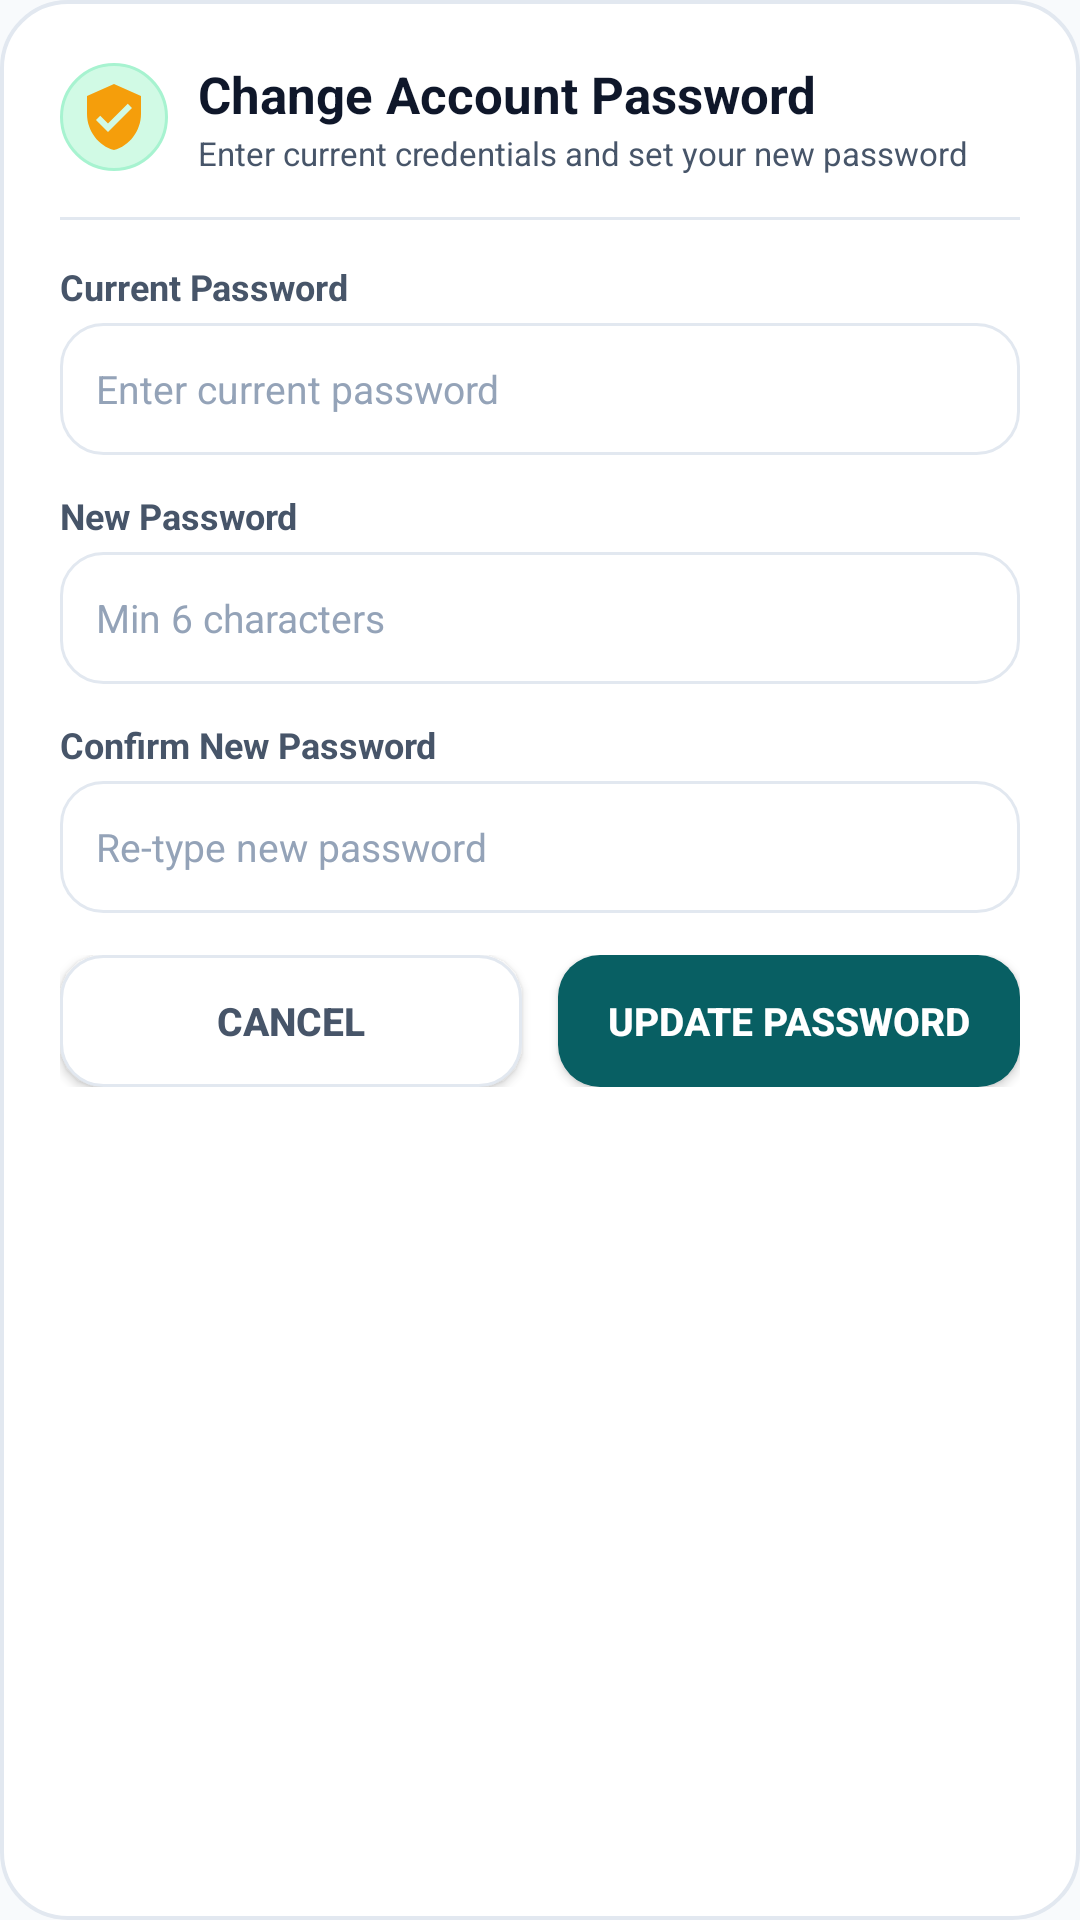

Android layout source for this screen:
<!-- AndroidManifest.xml: application theme Theme.SolarMicrogrid -->
<!-- res/layout/dialog_change_password.xml -->
<?xml version="1.0" encoding="utf-8"?>
<LinearLayout xmlns:android="http://schemas.android.com/apk/res/android"
    xmlns:app="http://schemas.android.com/apk/res-auto"
    android:layout_width="match_parent"
    android:layout_height="wrap_content"
    android:orientation="vertical"
    android:background="@drawable/bg_ticket_pass_card"
    android:padding="20dp">

    
    <LinearLayout
        android:layout_width="match_parent"
        android:layout_height="wrap_content"
        android:orientation="horizontal"
        android:gravity="center_vertical"
        android:layout_marginBottom="14dp">

        <ImageView
            android:layout_width="36dp"
            android:layout_height="36dp"
            android:src="@drawable/ic_shield_check"
            app:tint="#F59E0B"
            android:background="@drawable/bg_pill_mint"
            android:padding="6dp"
            android:layout_marginEnd="10dp"
            android:contentDescription="Security" />

        <LinearLayout
            android:layout_width="0dp"
            android:layout_height="wrap_content"
            android:layout_weight="1"
            android:orientation="vertical">

            <TextView
                android:layout_width="wrap_content"
                android:layout_height="wrap_content"
                android:text="Change Account Password"
                android:textColor="@color/text_primary"
                android:textSize="17sp"
                android:textStyle="bold" />

            <TextView
                android:layout_width="wrap_content"
                android:layout_height="wrap_content"
                android:text="Enter current credentials and set your new password"
                android:textColor="@color/text_secondary"
                android:textSize="11sp"
                android:layout_marginTop="1dp" />
        </LinearLayout>
    </LinearLayout>

    <View
        android:layout_width="match_parent"
        android:layout_height="1dp"
        android:background="@color/divider_color"
        android:layout_marginBottom="14dp" />

    <ScrollView
        android:layout_width="match_parent"
        android:layout_height="wrap_content"
        android:maxHeight="380dp">

        <LinearLayout
            android:layout_width="match_parent"
            android:layout_height="wrap_content"
            android:orientation="vertical">

            
            <TextView
                android:layout_width="wrap_content"
                android:layout_height="wrap_content"
                android:text="Current Password"
                android:textColor="@color/text_secondary"
                android:textSize="12sp"
                android:textStyle="bold"
                android:layout_marginBottom="4dp" />

            <EditText
                android:id="@+id/etCurrentPassword"
                android:layout_width="match_parent"
                android:layout_height="44dp"
                android:background="@drawable/bg_search_input"
                android:paddingStart="12dp"
                android:paddingEnd="12dp"
                android:textColor="@color/text_primary"
                android:textColorHint="@color/text_muted"
                android:textSize="13sp"
                android:inputType="textPassword"
                android:hint="Enter current password"
                android:layout_marginBottom="12dp" />

            
            <TextView
                android:layout_width="wrap_content"
                android:layout_height="wrap_content"
                android:text="New Password"
                android:textColor="@color/text_secondary"
                android:textSize="12sp"
                android:textStyle="bold"
                android:layout_marginBottom="4dp" />

            <EditText
                android:id="@+id/etNewPassword"
                android:layout_width="match_parent"
                android:layout_height="44dp"
                android:background="@drawable/bg_search_input"
                android:paddingStart="12dp"
                android:paddingEnd="12dp"
                android:textColor="@color/text_primary"
                android:textColorHint="@color/text_muted"
                android:textSize="13sp"
                android:inputType="textPassword"
                android:hint="Min 6 characters"
                android:layout_marginBottom="12dp" />

            
            <TextView
                android:layout_width="wrap_content"
                android:layout_height="wrap_content"
                android:text="Confirm New Password"
                android:textColor="@color/text_secondary"
                android:textSize="12sp"
                android:textStyle="bold"
                android:layout_marginBottom="4dp" />

            <EditText
                android:id="@+id/etConfirmPassword"
                android:layout_width="match_parent"
                android:layout_height="44dp"
                android:background="@drawable/bg_search_input"
                android:paddingStart="12dp"
                android:paddingEnd="12dp"
                android:textColor="@color/text_primary"
                android:textColorHint="@color/text_muted"
                android:textSize="13sp"
                android:inputType="textPassword"
                android:hint="Re-type new password"
                android:layout_marginBottom="6dp" />

            
            <TextView
                android:id="@+id/tvChangePassError"
                android:layout_width="match_parent"
                android:layout_height="wrap_content"
                android:textColor="#EF4444"
                android:textSize="12sp"
                android:visibility="gone"
                android:layout_marginBottom="8dp" />

        </LinearLayout>
    </ScrollView>

    
    <LinearLayout
        android:layout_width="match_parent"
        android:layout_height="wrap_content"
        android:orientation="horizontal"
        android:layout_marginTop="8dp">

        <Button
            android:id="@+id/btnCancelChangePass"
            android:layout_width="0dp"
            android:layout_height="44dp"
            android:layout_weight="1"
            android:text="Cancel"
            android:textColor="@color/text_secondary"
            android:textSize="13sp"
            android:textStyle="bold"
            android:background="@drawable/bg_btn_modify_time"
            android:layout_marginEnd="6dp" />

        <Button
            android:id="@+id/btnSubmitChangePass"
            android:layout_width="0dp"
            android:layout_height="44dp"
            android:layout_weight="1"
            android:text="Update Password"
            android:textColor="@color/white"
            android:textSize="13sp"
            android:textStyle="bold"
            android:background="@drawable/bg_btn_navigate_hub"
            android:layout_marginStart="6dp" />
    </LinearLayout>
</LinearLayout>
<!-- resources referenced by this layout -->
<resources>
  <color name="divider_color">#E2E8F0</color>
  <color name="text_muted">#94A3B8</color>
  <color name="text_primary">#0F172A</color>
  <color name="text_secondary">#475569</color>
  <color name="white">#FFFFFF</color>
  <!-- drawable bg_btn_modify_time (drawable) -->
  <?xml version="1.0" encoding="utf-8"?>
  <shape xmlns:android="http://schemas.android.com/apk/res/android"
      android:shape="rectangle">
      <corners android:radius="14dp" />
      <solid android:color="@color/surface_card" />
      <stroke
          android:width="1dp"
          android:color="@color/card_border" />
  </shape>
  <!-- drawable bg_btn_navigate_hub (drawable) -->
  <?xml version="1.0" encoding="utf-8"?>
  <shape xmlns:android="http://schemas.android.com/apk/res/android"
      android:shape="rectangle">
      <corners android:radius="14dp" />
      <solid android:color="#085F63" />
  </shape>
  <!-- drawable bg_pill_mint (drawable) -->
  <?xml version="1.0" encoding="utf-8"?>
  <shape xmlns:android="http://schemas.android.com/apk/res/android"
      android:shape="rectangle">
      <corners android:radius="999dp" />
      <solid android:color="#D1FAE5" />
      <stroke
          android:width="1dp"
          android:color="#A7F3D0" />
      <padding
          android:left="8dp"
          android:top="3dp"
          android:right="8dp"
          android:bottom="3dp" />
  </shape>
  <!-- drawable bg_search_input (drawable) -->
  <?xml version="1.0" encoding="utf-8"?>
  <shape xmlns:android="http://schemas.android.com/apk/res/android">
      <solid android:color="@color/surface_card" />
      <corners android:radius="14dp" />
      <stroke
          android:width="1dp"
          android:color="@color/card_border" />
      <padding
          android:left="14dp"
          android:right="14dp"
          android:top="10dp"
          android:bottom="10dp" />
  </shape>
  <!-- drawable bg_ticket_pass_card (drawable) -->
  <?xml version="1.0" encoding="utf-8"?>
  <shape xmlns:android="http://schemas.android.com/apk/res/android"
      android:shape="rectangle">
      <corners android:radius="22dp" />
      <solid android:color="@color/surface_card" />
      <stroke
          android:width="1.2dp"
          android:color="@color/card_border" />
  </shape>
  <!-- drawable ic_shield_check (drawable) -->
  <vector xmlns:android="http://schemas.android.com/apk/res/android"
      android:width="24dp"
      android:height="24dp"
      android:viewportWidth="24"
      android:viewportHeight="24">
      <path
          android:fillColor="@color/white"
          android:pathData="M12,1L3,5v6c0,5.55 3.84,10.74 9,12 5.16,-1.26 9,-6.45 9,-12V5l-9,-4zm-2,16l-4,-4 1.41,-1.41L10,14.17l6.59,-6.59L18,9l-8,8z" />
  </vector>
  <style name="Theme.SolarMicrogrid" parent="Theme.MaterialComponents.DayNight.NoActionBar">
          <item name="colorPrimary">@color/primary</item>
          <item name="colorPrimaryVariant">@color/primary_dark</item>
          <item name="colorOnPrimary">@color/white</item>
          <item name="colorSecondary">@color/accent</item>
          <item name="android:statusBarColor">@color/surface_dark</item>
          <item name="android:windowLightStatusBar">true</item>
          <item name="android:windowBackground">@color/background_dark</item>
      </style>
  <color name="surface_card">#FFFFFF</color>
  <color name="card_border">#E2E8F0</color>
  <color name="primary">#D97706</color>
  <color name="primary_dark">#B45309</color>
  <color name="accent">#059669</color>
  <color name="surface_dark">#FFFFFF</color>
  <color name="background_dark">#F8FAFC</color>
</resources>
